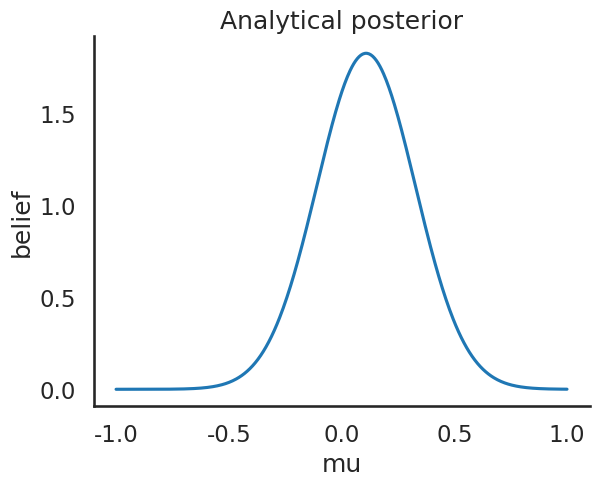
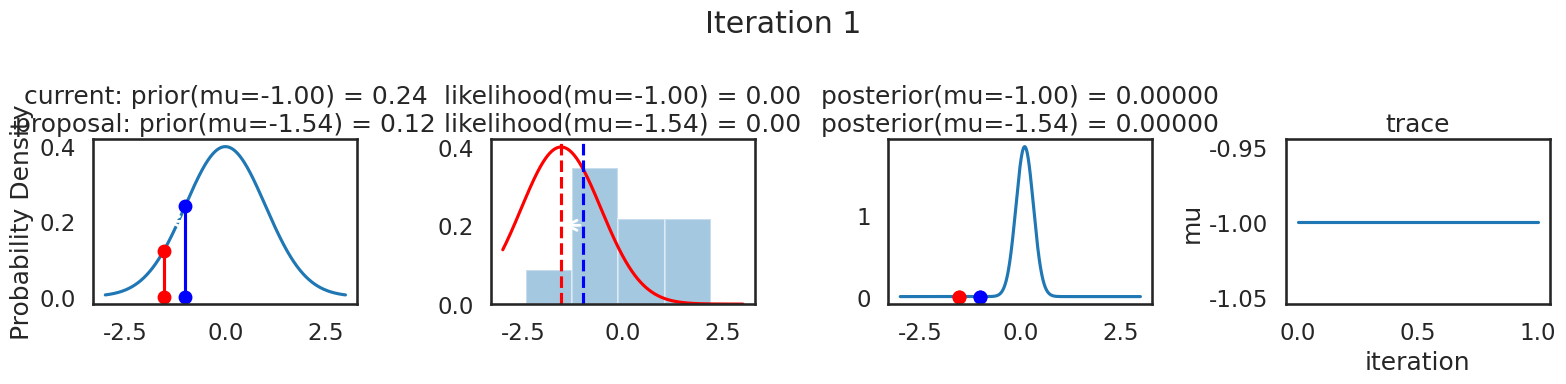
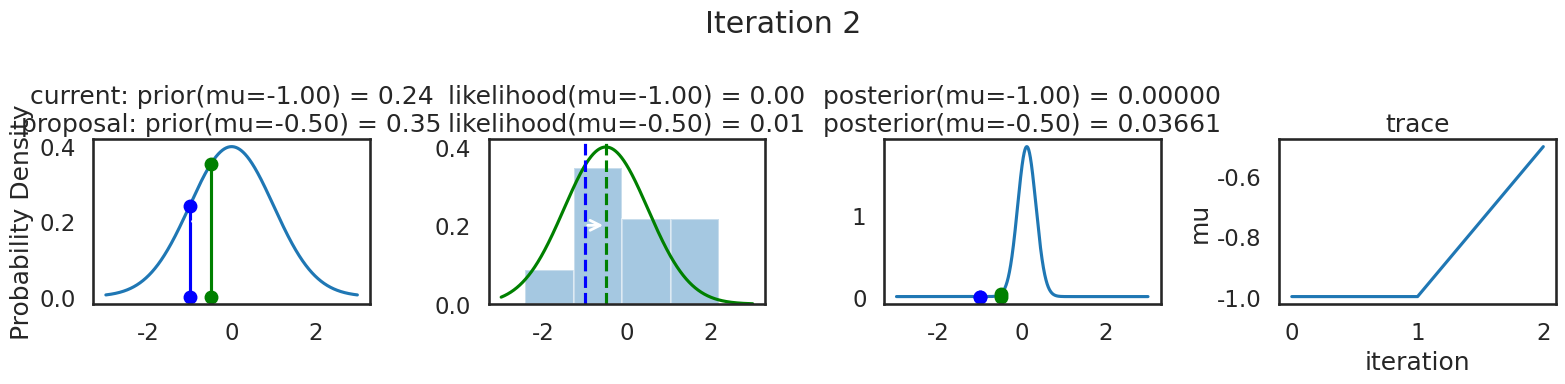
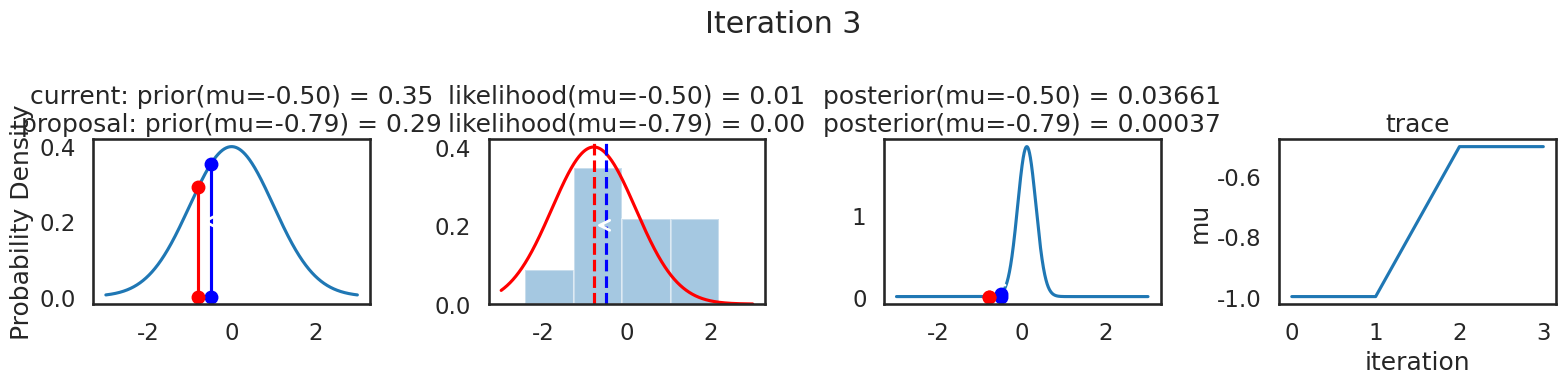
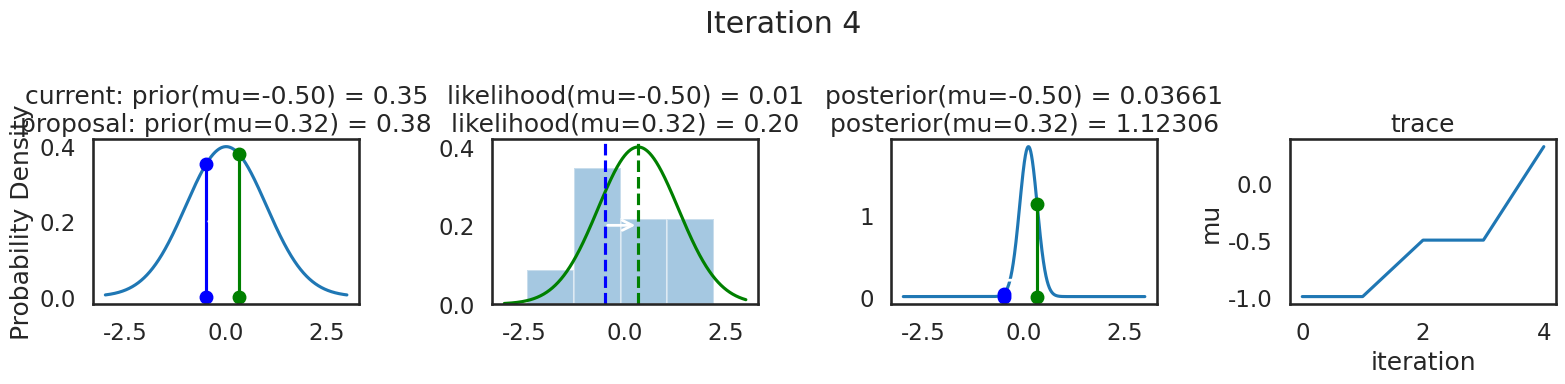
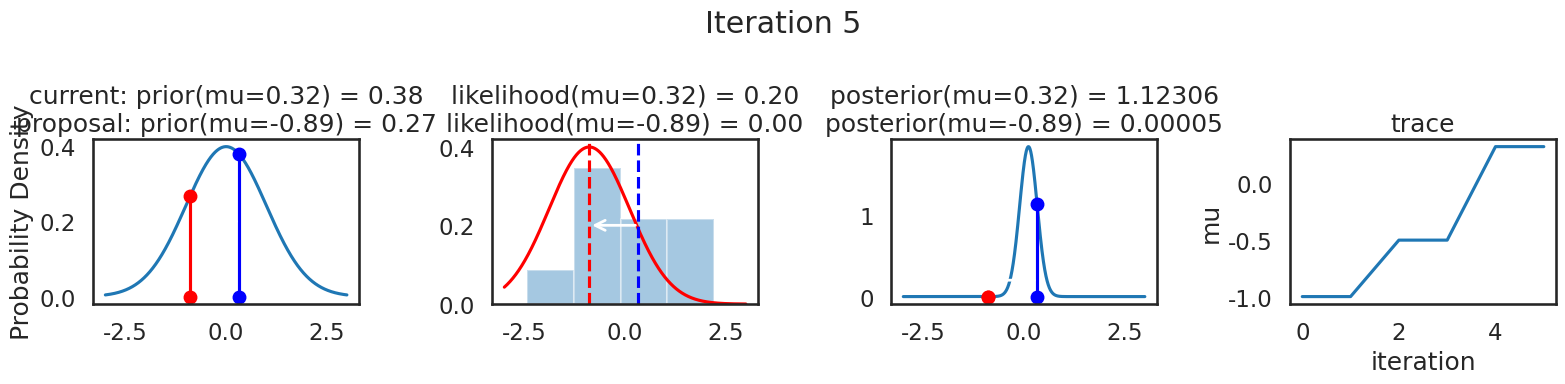
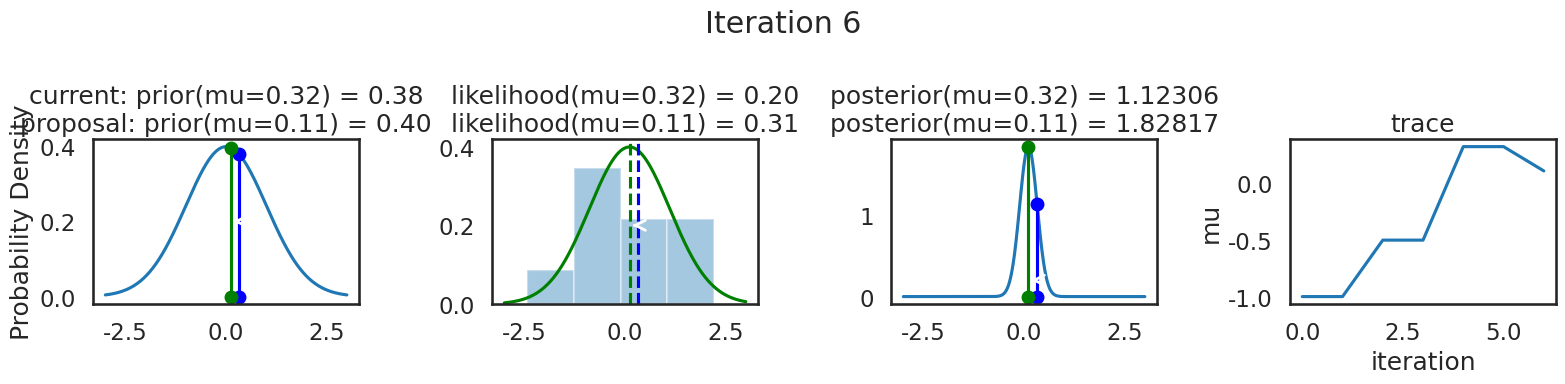
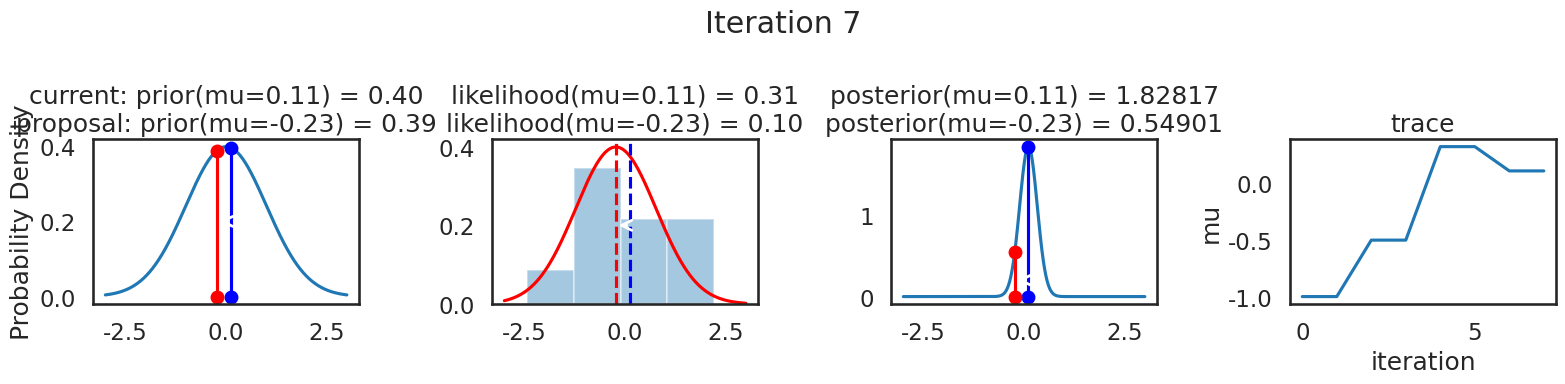
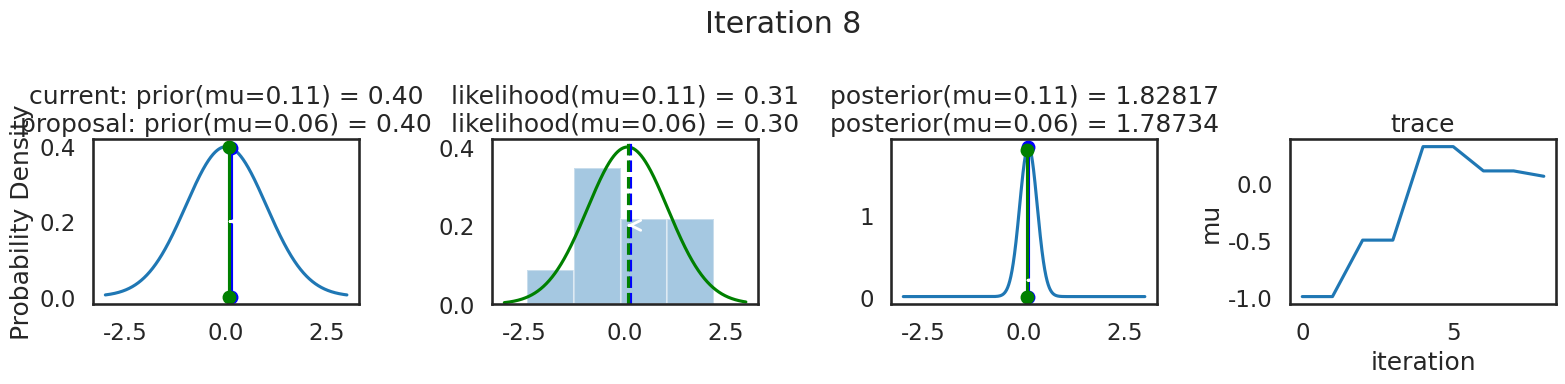

The script that saved these images, in order:
import numpy as np
import scipy as sp
import pandas as pd
import matplotlib.pyplot as plt
import seaborn as sns
from scipy.stats import norm


# [redacted]


sns.set_style('white')
sns.set_context('talk')

np.random.seed(123)

data = np.random.randn(20)

def calc_posterior_analytical(data, x, mu_0, sigma_0):
    sigma = 1.
    n = len(data)
    mu_post = (mu_0 / sigma_0**2 + data.sum() / sigma**2) / (1. / sigma_0**2 + n / sigma**2)
    sigma_post = (1. / sigma_0**2 + n / sigma**2)**-1
    return norm(mu_post, np.sqrt(sigma_post)).pdf(x)

ax = plt.subplot()
x = np.linspace(-1, 1, 500)
posterior_analytical = calc_posterior_analytical(data, x, 0., 1.)
ax.plot(x, posterior_analytical)
ax.set(xlabel='mu', ylabel='belief', title='Analytical posterior')
sns.despine()


def sampler(data, samples=4, mu_init=.5, proposal_width=.5, plot=False, mu_prior_mu=0, mu_prior_sd=1.):
    mu_current = mu_init
    posterior = [mu_current]
    for i in range(samples):
        # suggest new position
        mu_proposal = norm(mu_current, proposal_width).rvs()

        # Compute likelihood by multiplying probabilities of each data point
        likelihood_current = norm(mu_current, 1).pdf(data).prod()
        likelihood_proposal = norm(mu_proposal, 1).pdf(data).prod()

        # Compute prior probability of current and proposed mu
        prior_current = norm(mu_prior_mu, mu_prior_sd).pdf(mu_current)
        prior_proposal = norm(mu_prior_mu, mu_prior_sd).pdf(mu_proposal)

        p_current = likelihood_current * prior_current
        p_proposal = likelihood_proposal * prior_proposal

        # Accept proposal?
        p_accept = p_proposal / p_current

        # Usually would include prior probability, which we neglect here for simplicity
        accept = np.random.rand() < p_accept

        if plot:
            plot_proposal(mu_current, mu_proposal, mu_prior_mu, mu_prior_sd, data, accept, posterior, i)

        if accept:
            # Update position
            mu_current = mu_proposal

        posterior.append(mu_current)

    return posterior


# Function to display
def plot_proposal(mu_current, mu_proposal, mu_prior_mu, mu_prior_sd, data, accepted, trace, i):
    from copy import copy
    trace = copy(trace)
    fig, (ax1, ax2, ax3, ax4) = plt.subplots(ncols=4, figsize=(16, 4))
    fig.suptitle('Iteration %i' % (i + 1))
    x = np.linspace(-3, 3, 5000)
    color = 'g' if accepted else 'r'

    # Plot prior
    prior_current = norm(mu_prior_mu, mu_prior_sd).pdf(mu_current)
    prior_proposal = norm(mu_prior_mu, mu_prior_sd).pdf(mu_proposal)
    prior = norm(mu_prior_mu, mu_prior_sd).pdf(x)
    ax1.plot(x, prior)
    ax1.plot([mu_current] * 2, [0, prior_current], marker='o', color='b')
    ax1.plot([mu_proposal] * 2, [0, prior_proposal], marker='o', color=color)
    ax1.annotate("", xy=(mu_proposal, 0.2), xytext=(mu_current, 0.2),
                 arrowprops=dict(arrowstyle="->", lw=2.))
    ax1.set(ylabel='Probability Density', title='current: prior(mu=%.2f) = %.2f\nproposal: prior(mu=%.2f) = %.2f' % (
    mu_current, prior_current, mu_proposal, prior_proposal))

    # Likelihood
    likelihood_current = norm(mu_current, 1).pdf(data).prod()
    likelihood_proposal = norm(mu_proposal, 1).pdf(data).prod()
    y = norm(loc=mu_proposal, scale=1).pdf(x)
    sns.distplot(data, kde=False, norm_hist=True, ax=ax2)
    ax2.plot(x, y, color=color)
    ax2.axvline(mu_current, color='b', linestyle='--', label='mu_current')
    ax2.axvline(mu_proposal, color=color, linestyle='--', label='mu_proposal')
    # ax2.title('Proposal {}'.format('accepted' if accepted else 'rejected'))
    ax2.annotate("", xy=(mu_proposal, 0.2), xytext=(mu_current, 0.2),
                 arrowprops=dict(arrowstyle="->", lw=2.))
    ax2.set(title='likelihood(mu=%.2f) = %.2f\nlikelihood(mu=%.2f) = %.2f' % (
    mu_current, 1e14 * likelihood_current, mu_proposal, 1e14 * likelihood_proposal))

    # Posterior
    posterior_analytical = calc_posterior_analytical(data, x, mu_prior_mu, mu_prior_sd)
    ax3.plot(x, posterior_analytical)
    posterior_current = calc_posterior_analytical(data, mu_current, mu_prior_mu, mu_prior_sd)
    posterior_proposal = calc_posterior_analytical(data, mu_proposal, mu_prior_mu, mu_prior_sd)
    ax3.plot([mu_current] * 2, [0, posterior_current], marker='o', color='b')
    ax3.plot([mu_proposal] * 2, [0, posterior_proposal], marker='o', color=color)
    ax3.annotate("", xy=(mu_proposal, 0.2), xytext=(mu_current, 0.2),
                 arrowprops=dict(arrowstyle="->", lw=2.))
    # x3.set(title=r'prior x likelihood $\propto$ posterior')
    ax3.set(title='posterior(mu=%.2f) = %.5f\nposterior(mu=%.2f) = %.5f' % (
    mu_current, posterior_current, mu_proposal, posterior_proposal))

    if accepted:
        trace.append(mu_proposal)
    else:
        trace.append(mu_current)
    ax4.plot(trace)
    ax4.set(xlabel='iteration', ylabel='mu', title='trace')
    plt.tight_layout()
    # plt.legend()



np.random.seed(123)
sampler(data, samples=8, mu_init=-1., plot=True)

ax.plot()
plt.savefig("output.png")



